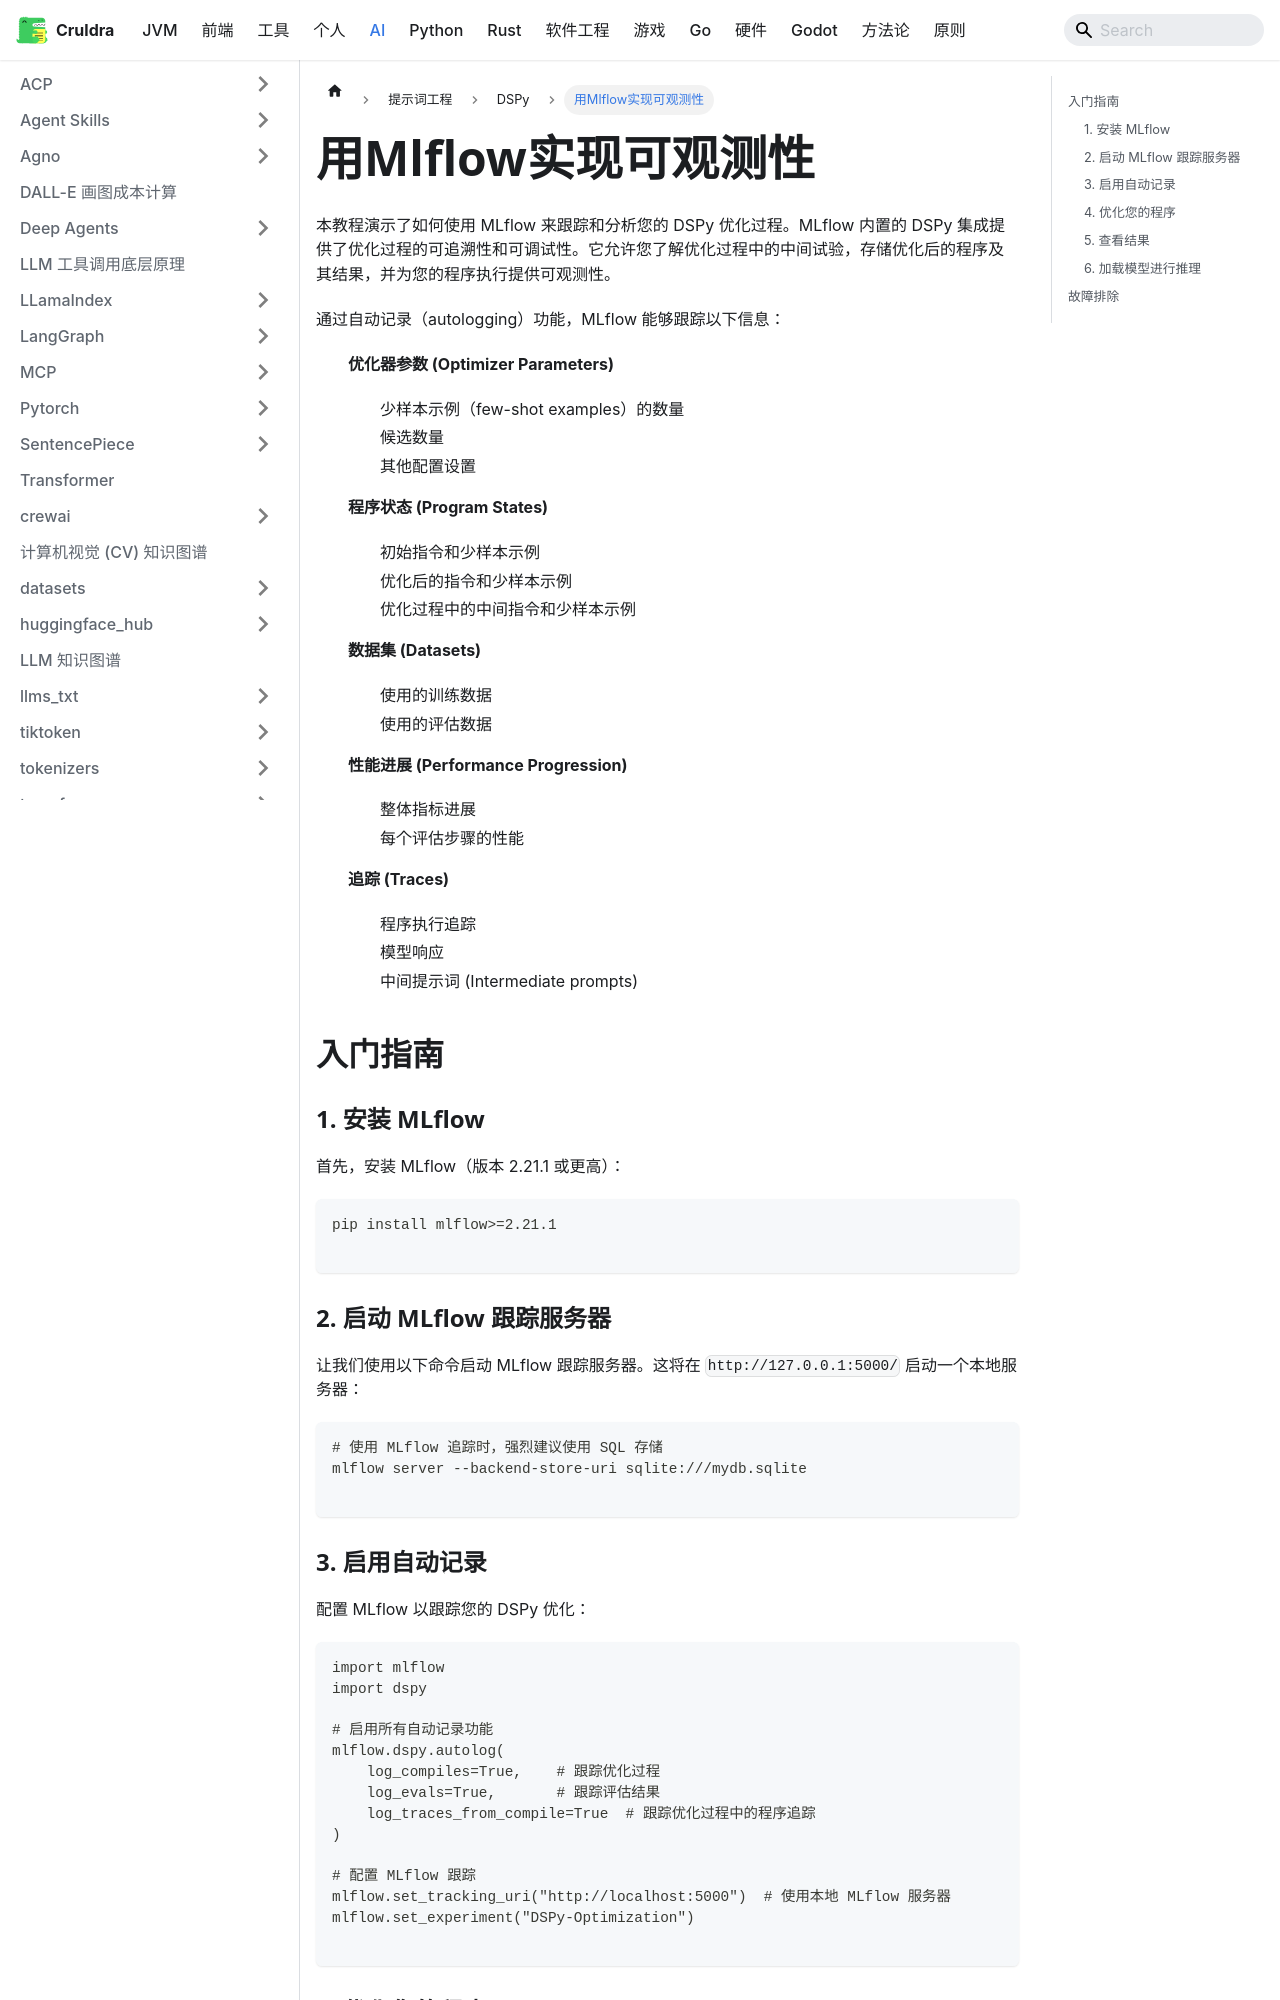

repository: cruldra/notes3 · page: docs/AI/提示词工程/DSPy/用Mlflow实现可观测性.html · generator: docusaurus

本教程演示了如何使用 MLflow 来跟踪和分析您的 DSPy 优化过程。MLflow 内置的 DSPy 集成提供了优化过程的可追溯性和可调试性。它允许您了解优化过程中的中间试验，存储优化后的程序及其结果，并为您的程序执行提供可观测性。

通过自动记录（autologging）功能，MLflow 能够跟踪以下信息：

* **优化器参数 (Optimizer Parameters)**

  + 少样本示例（few-shot examples）的数量
  + 候选数量
  + 其他配置设置
* **程序状态 (Program States)**

  + 初始指令和少样本示例
  + 优化后的指令和少样本示例
  + 优化过程中的中间指令和少样本示例
* **数据集 (Datasets)**

  + 使用的训练数据
  + 使用的评估数据
* **性能进展 (Performance Progression)**

  + 整体指标进展
  + 每个评估步骤的性能
* **追踪 (Traces)**

  + 程序执行追踪
  + 模型响应
  + 中间提示词 (Intermediate prompts)

## 入门指南

### 1. 安装 MLflow

首先，安装 MLflow（版本 2.21.1 或更高）：

```
pip install mlflow>=2.21.1

```

### 2. 启动 MLflow 跟踪服务器

让我们使用以下命令启动 MLflow 跟踪服务器。这将在 `http://127.0.0.1:5000/` 启动一个本地服务器：

```
# 使用 MLflow 追踪时，强烈建议使用 SQL 存储
mlflow server --backend-store-uri sqlite:///mydb.sqlite

```

### 3. 启用自动记录

配置 MLflow 以跟踪您的 DSPy 优化：

```
import mlflow
import dspy

# 启用所有自动记录功能
mlflow.dspy.autolog(
    log_compiles=True,    # 跟踪优化过程
    log_evals=True,       # 跟踪评估结果
    log_traces_from_compile=True  # 跟踪优化过程中的程序追踪
)

# 配置 MLflow 跟踪
mlflow.set_tracking_uri("http://localhost:5000")  # 使用本地 MLflow 服务器
mlflow.set_experiment("DSPy-Optimization")

```
